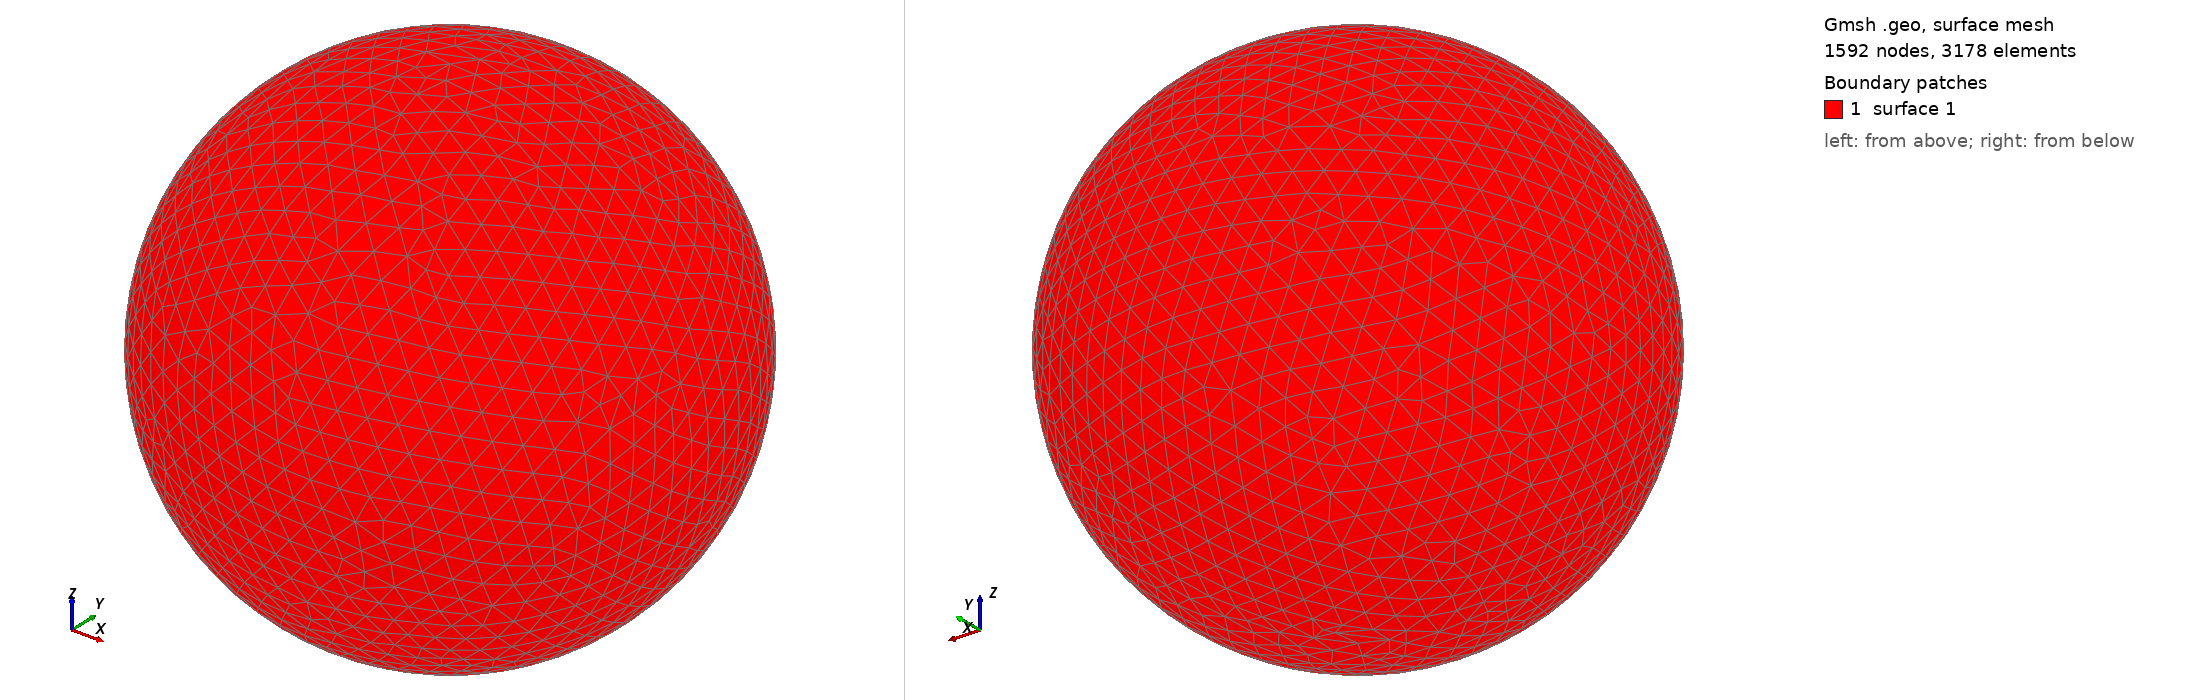

Gmsh geometry script, surface-meshed: 1592 nodes, 3178 surface elements. Boundary patches (legend numbers): 1 surface 1. Left view from above one corner, right view from below the opposite corner. The script declares no physical surfaces, so the legend lists its geometric surfaces. The drawing asked Gmsh for element sizes between 1% and 20% of the model's largest extent; the script's own settings can give other sizes.

=== shot2866.geo (drawn) ===
SetFactory("OpenCASCADE");
Point(1) = {0,0,0,0};
Sphere(1) = {0,0,0,0.87850000};
MeshSize{ PointsOf{ Surface{:}; } } = 0.087850000;
Mesh.ElementOrder=1;
Mesh.Format=39;
